Labelled photos from "Dataset_split", an image-classification folder in springboardmentor0430s/CircuitGuard. The possible labels are: mousebite, open circuit, pinhole, short circuit, spur, spurious copper.

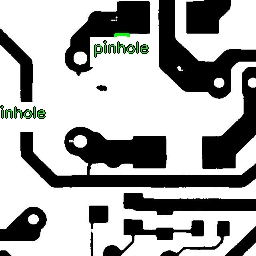
Label: pinhole

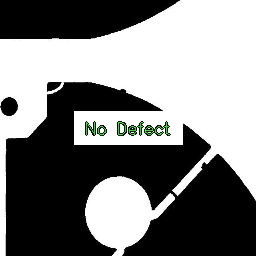
Label: open circuit

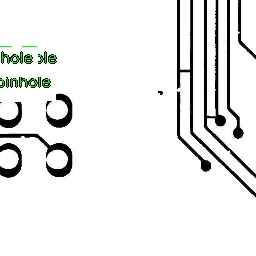
Label: spurious copper

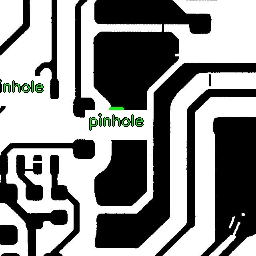
Label: spur

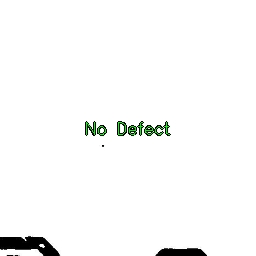
Label: short circuit

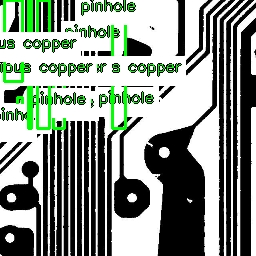
Label: mousebite
